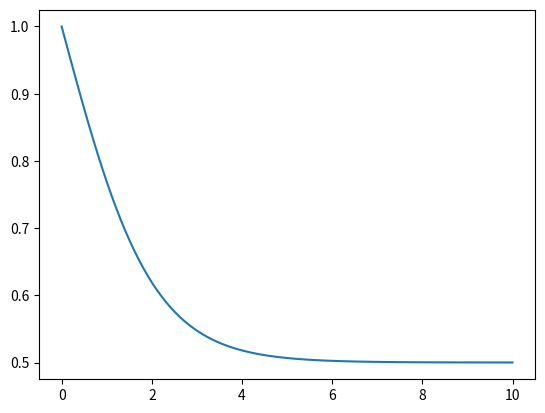

Generate this figure with matplotlib:
import numpy as np
import matplotlib.pyplot as plt

def sigmoid(x):
    return 1 / (1 + np.exp(-x))

# get quantile 
def get_quantile(perc, S_list,times,eps=1e-6):
    S_list = np.array(S_list)
    for i in range(len(S_list)):
        if S_list[i] > perc:
            return times[i], S_list[i]
    return times[-1], S_list[-1]
    
    
if __name__ == '__main__':
    n= 100
    times = np.linspace(0,10,n) # time points
    
    S_list = 1.5- sigmoid(times) # survival probability
    
    plt.plot(times,S_list)
    plt.show()
    
    # get quantile
    print(get_quantile(0.8,S_list,times))
    print(get_quantile(0.9,S_list,times))
    print(get_quantile(0.95,S_list,times))
    print(get_quantile(0.99,S_list,times))
    